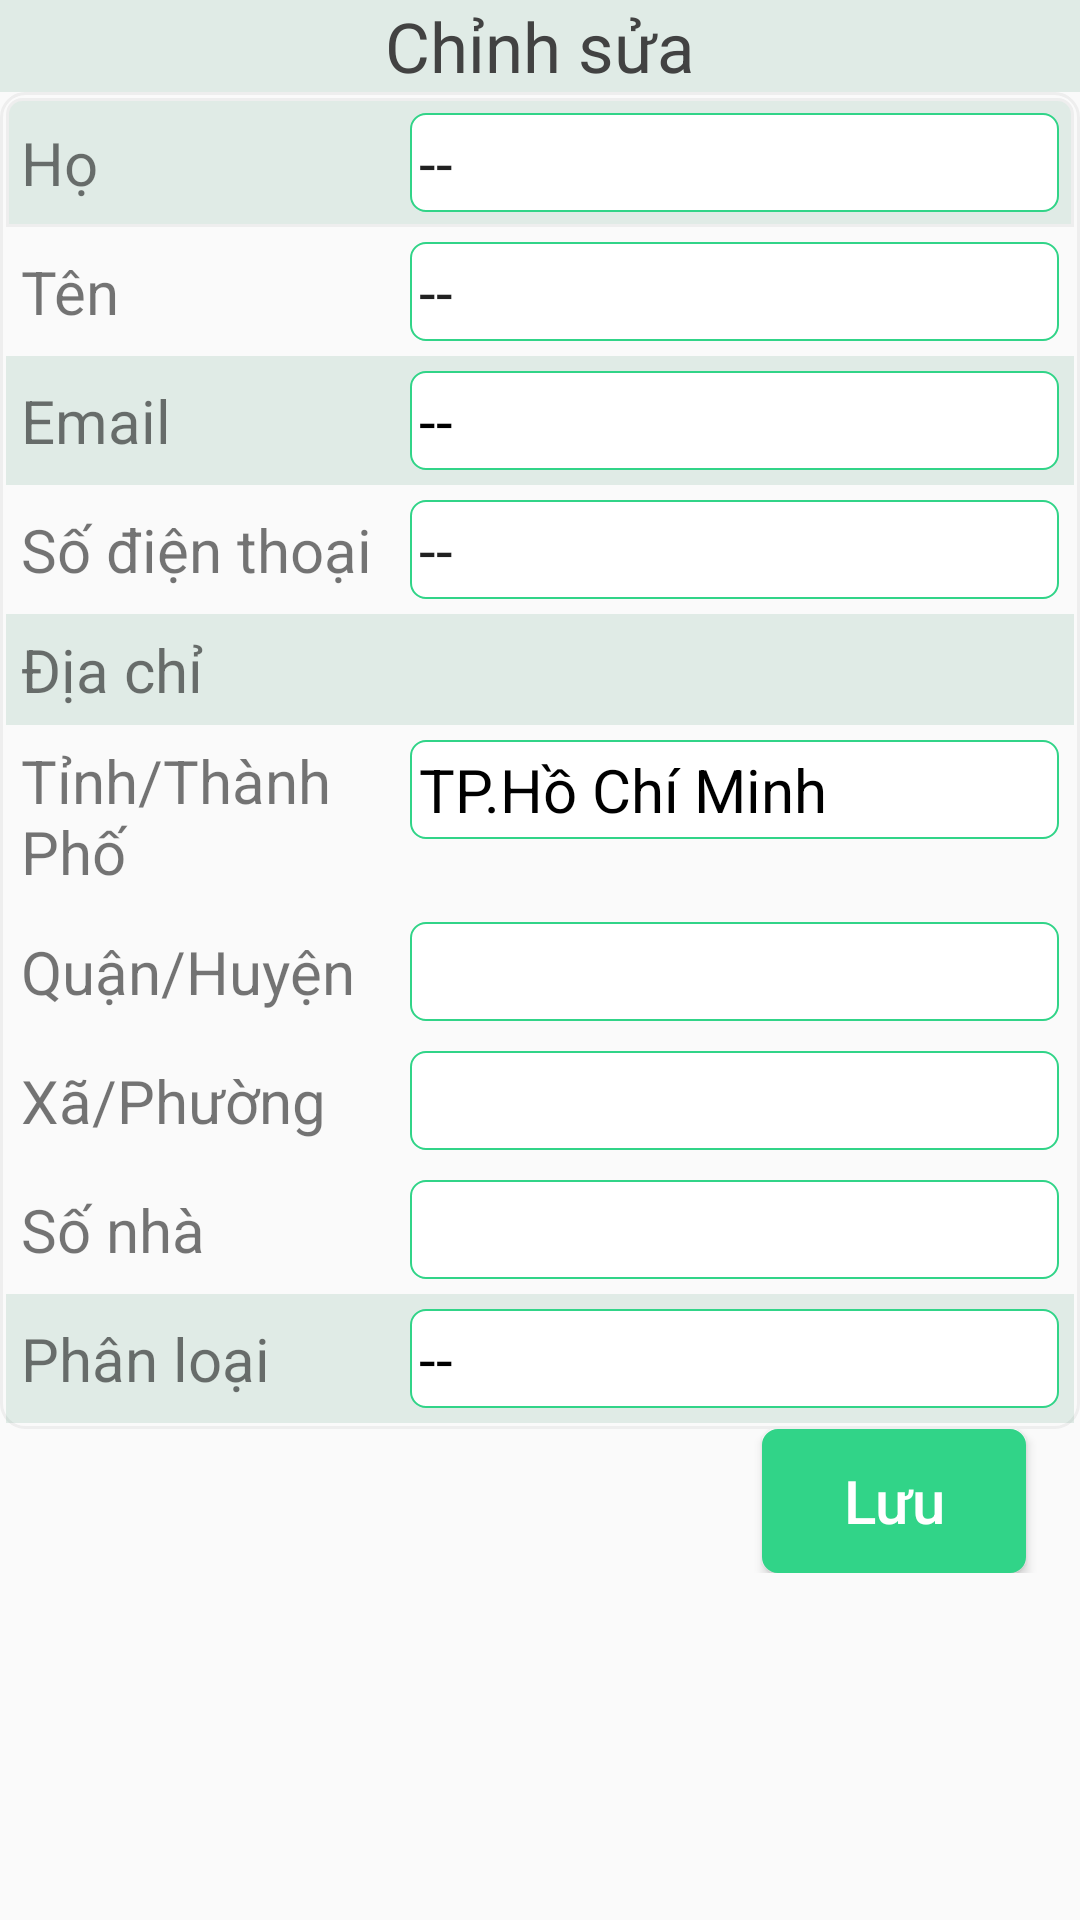

The Android layout XML behind this screen, and the referenced resources:
<!-- AndroidManifest.xml: application theme Theme.GoodPhone -->
<!-- res/layout/fragment_edit_profile.xml -->
<?xml version="1.0" encoding="utf-8"?>
<RelativeLayout xmlns:android="http://schemas.android.com/apk/res/android"
    xmlns:tools="http://schemas.android.com/tools"
    android:layout_width="match_parent"
    android:layout_height="match_parent"
    tools:context=".fragment.Edit_Profile">
    <TextView
        android:id="@+id/tv_Your_Profile"
        android:layout_width="match_parent"
        android:layout_height="wrap_content"
        android:textSize="23dp"
        android:gravity="center"
        android:text="Chỉnh sửa"
        android:textColor="@color/black_800"
        android:background="@color/green_light"/>
    <LinearLayout
        android:layout_below="@+id/tv_Your_Profile"
        android:layout_width="match_parent"
        android:layout_height="wrap_content"
        android:orientation="vertical">
        <TableLayout
            android:layout_width="match_parent"
            android:layout_height="match_parent"
            android:padding="2dp"
            android:background="@drawable/line_grey_light">

            <TableRow
                android:background="@drawable/shape_green_light_radiustop"
                android:padding="5dp">

                <TextView
                    android:layout_width="0dp"
                    android:layout_gravity="center_vertical"
                    android:layout_weight="0.6"
                    android:textSize="20dp"
                    android:text="Họ" />

                <EditText
                    android:id="@+id/edt_LastName_edit_Profile"
                    android:layout_width="0dp"
                    android:layout_weight="1"
                    android:background="@drawable/bg_line_green"
                    android:padding="3dp"
                    android:textSize="20dp"
                    android:text="--" />
            </TableRow>
            <TableRow android:padding="5dp">
                <TextView
                    android:layout_width="0dp"
                    android:layout_gravity="center_vertical"
                    android:layout_weight="0.6"
                    android:textSize="20dp"
                    android:text="Tên" />

                <EditText
                    android:id="@+id/edt_FirstName_edit_Profile"
                    android:layout_width="0dp"
                    android:layout_weight="1"
                    android:background="@drawable/bg_line_green"
                    android:padding="3dp"
                    android:textSize="20dp"
                    android:text="--" />
            </TableRow>

            <TableRow
                android:background="@color/green_light"
                android:padding="5dp">

                <TextView
                    android:layout_width="0dp"
                    android:layout_gravity="center_vertical"
                    android:layout_weight="0.6"
                    android:text="Email"
                    android:textSize="20dp"/>

                <TextView
                    android:id="@+id/tv_Email_edit_Profile"
                    android:layout_width="0dp"
                    android:layout_weight="1"
                    android:background="@drawable/bg_line_green"
                    android:padding="3dp"
                    android:textColor="@color/black"
                    android:text="--"
                    android:textSize="20dp"/>
            </TableRow>

            <TableRow android:padding="5dp">

                <TextView
                    android:layout_width="0dp"
                    android:layout_gravity="center_vertical"
                    android:layout_weight="0.6"
                    android:textSize="20dp"
                    android:text="Số điện thoại" />

                <EditText
                    android:id="@+id/edt_PhoneNumber_edit_Profile"
                    android:layout_width="0dp"
                    android:layout_weight="1"
                    android:background="@drawable/bg_line_green"
                    android:padding="3dp"
                    android:textSize="20dp"
                    android:text="--" />
            </TableRow>

            <TableRow
                android:background="@color/green_light"
                android:padding="5dp">
                <TextView
                    android:layout_width="0dp"
                    android:layout_gravity="center_vertical"
                    android:layout_weight="0.6"
                    android:text="Địa chỉ"
                    android:textSize="20dp"/>
            </TableRow>
            <TableRow
                android:padding="5dp">
                <TextView
                    android:layout_width="0dp"
                    android:layout_gravity="center_vertical"
                    android:layout_weight="0.6"
                    android:text="Tỉnh/Thành Phố"
                    android:textSize="20dp"/>

                <TextView
                    android:textColor="@color/black"
                    android:id="@+id/edt_Address_City_Profile"
                    android:layout_width="0dp"
                    android:layout_weight="1"
                    android:background="@drawable/bg_line_green"
                    android:padding="3dp"
                    android:textSize="20dp"
                    android:text="TP.Hồ Chí Minh" />
            </TableRow>
            <TableRow
                android:padding="5dp">
                <TextView
                    android:layout_width="0dp"
                    android:layout_gravity="center_vertical"
                    android:layout_weight="0.6"
                    android:text="Quận/Huyện"
                    android:textSize="20dp"/>

                <EditText
                    android:id="@+id/edt_Address_District_Profile"
                    android:layout_width="0dp"
                    android:layout_weight="1"
                    android:background="@drawable/bg_line_green"
                    android:padding="3dp"
                    android:textSize="20dp"
                    android:text="" />
            </TableRow>
            <TableRow
                android:padding="5dp">
                <TextView
                    android:layout_width="0dp"
                    android:layout_gravity="center_vertical"
                    android:layout_weight="0.6"
                    android:text="Xã/Phường"
                    android:textSize="20dp"/>

                <EditText
                    android:id="@+id/edt_Address_Wards_Profile"
                    android:layout_width="0dp"
                    android:layout_weight="1"
                    android:background="@drawable/bg_line_green"
                    android:padding="3dp"
                    android:textSize="20dp"
                    android:text="" />
            </TableRow>
            <TableRow
                android:padding="5dp">
                <TextView
                    android:layout_width="0dp"
                    android:layout_gravity="center_vertical"
                    android:layout_weight="0.6"
                    android:text="Số nhà"
                    android:textSize="20dp"/>

                <EditText
                    android:id="@+id/edt_Address_Number_Profile"
                    android:layout_width="0dp"
                    android:layout_weight="1"
                    android:background="@drawable/bg_line_green"
                    android:padding="3dp"
                    android:textSize="20dp"
                    android:text="" />
            </TableRow>


            <TableRow
                android:padding="5dp"
                android:background="@color/green_light">

                <TextView
                    android:layout_width="0dp"
                    android:layout_gravity="center_vertical"
                    android:layout_weight="0.6"
                    android:textSize="20dp"
                    android:text="Phân loại" />

                <TextView
                    android:id="@+id/tv_Role_edit_Profile"
                    android:layout_width="0dp"
                    android:layout_weight="1"
                    android:textColor="@color/black"
                    android:background="@drawable/bg_line_green"
                    android:padding="3dp"
                    android:textSize="20dp"
                    android:text="--" />
            </TableRow>


        </TableLayout>
        <RelativeLayout
            android:layout_width="match_parent"
            android:layout_height="wrap_content">
            <Button
                android:id="@+id/btn_Save_Profile"
                android:layout_height="wrap_content"
                android:layout_width="wrap_content"
                android:layout_marginEnd="18dp"
                android:background="@drawable/bg_line_green"
                android:backgroundTint="@color/green_dark"
                android:layout_alignParentEnd="true"
                android:textColor="@color/white"
                android:textSize="20dp"
                android:textAllCaps="false"
                android:text="Lưu"/>
        </RelativeLayout>
    </LinearLayout>

</RelativeLayout>
<!-- resources referenced by this layout -->
<resources>
  <color name="black">#FF000000</color>
  <color name="black_800">#424242</color>
  <color name="green_dark">#31D488</color>
  <color name="green_light">#202D7F59</color>
  <color name="white">#FFFFFFFF</color>
  <!-- drawable bg_line_green (drawable) -->
  <?xml version="1.0" encoding="utf-8"?>
  <shape xmlns:android="http://schemas.android.com/apk/res/android">
      <solid android:color="@color/white"/>
      <stroke android:width="0.8dp"
              android:color="@color/green_dark"/>
      <corners android:radius="5dp"/>
  </shape>
  <!-- drawable line_grey_light (drawable) -->
  <?xml version="1.0" encoding="utf-8"?>
  <selector xmlns:android="http://schemas.android.com/apk/res/android">
      <item>
          <shape android:shape="rectangle" >
              <stroke android:width="1dp" android:color="#CCCCCC"/>
              <corners android:radius="5dp" />
              <stroke
                  android:color="@color/black_200"
                  android:width="1dp" />
              <corners android:radius="8dp" />
              <size
                  android:width="0dp"
                  android:height="2dp" />
          </shape>
      </item>
  </selector>
  <!-- drawable shape_green_light_radiustop (drawable) -->
  <?xml version="1.0" encoding="utf-8"?>
  <selector xmlns:android="http://schemas.android.com/apk/res/android">
      <item>
          <shape android:shape="rectangle"  >
              <solid android:color="@color/green_light"/>
              <corners android:topLeftRadius="5dp"
                  android:topRightRadius="5dp"/>
              <stroke
                  android:color="@color/black_200"
                  android:width="1dp" />
          </shape>
      </item>
  </selector>
  <style name="Theme.GoodPhone" parent="Base.Theme.GoodPhone" />
  <color name="black_200">#eeeeee</color>
  <style name="Base.Theme.GoodPhone" parent="Theme.AppCompat.DayNight.NoActionBar">
          
          
      </style>
</resources>
